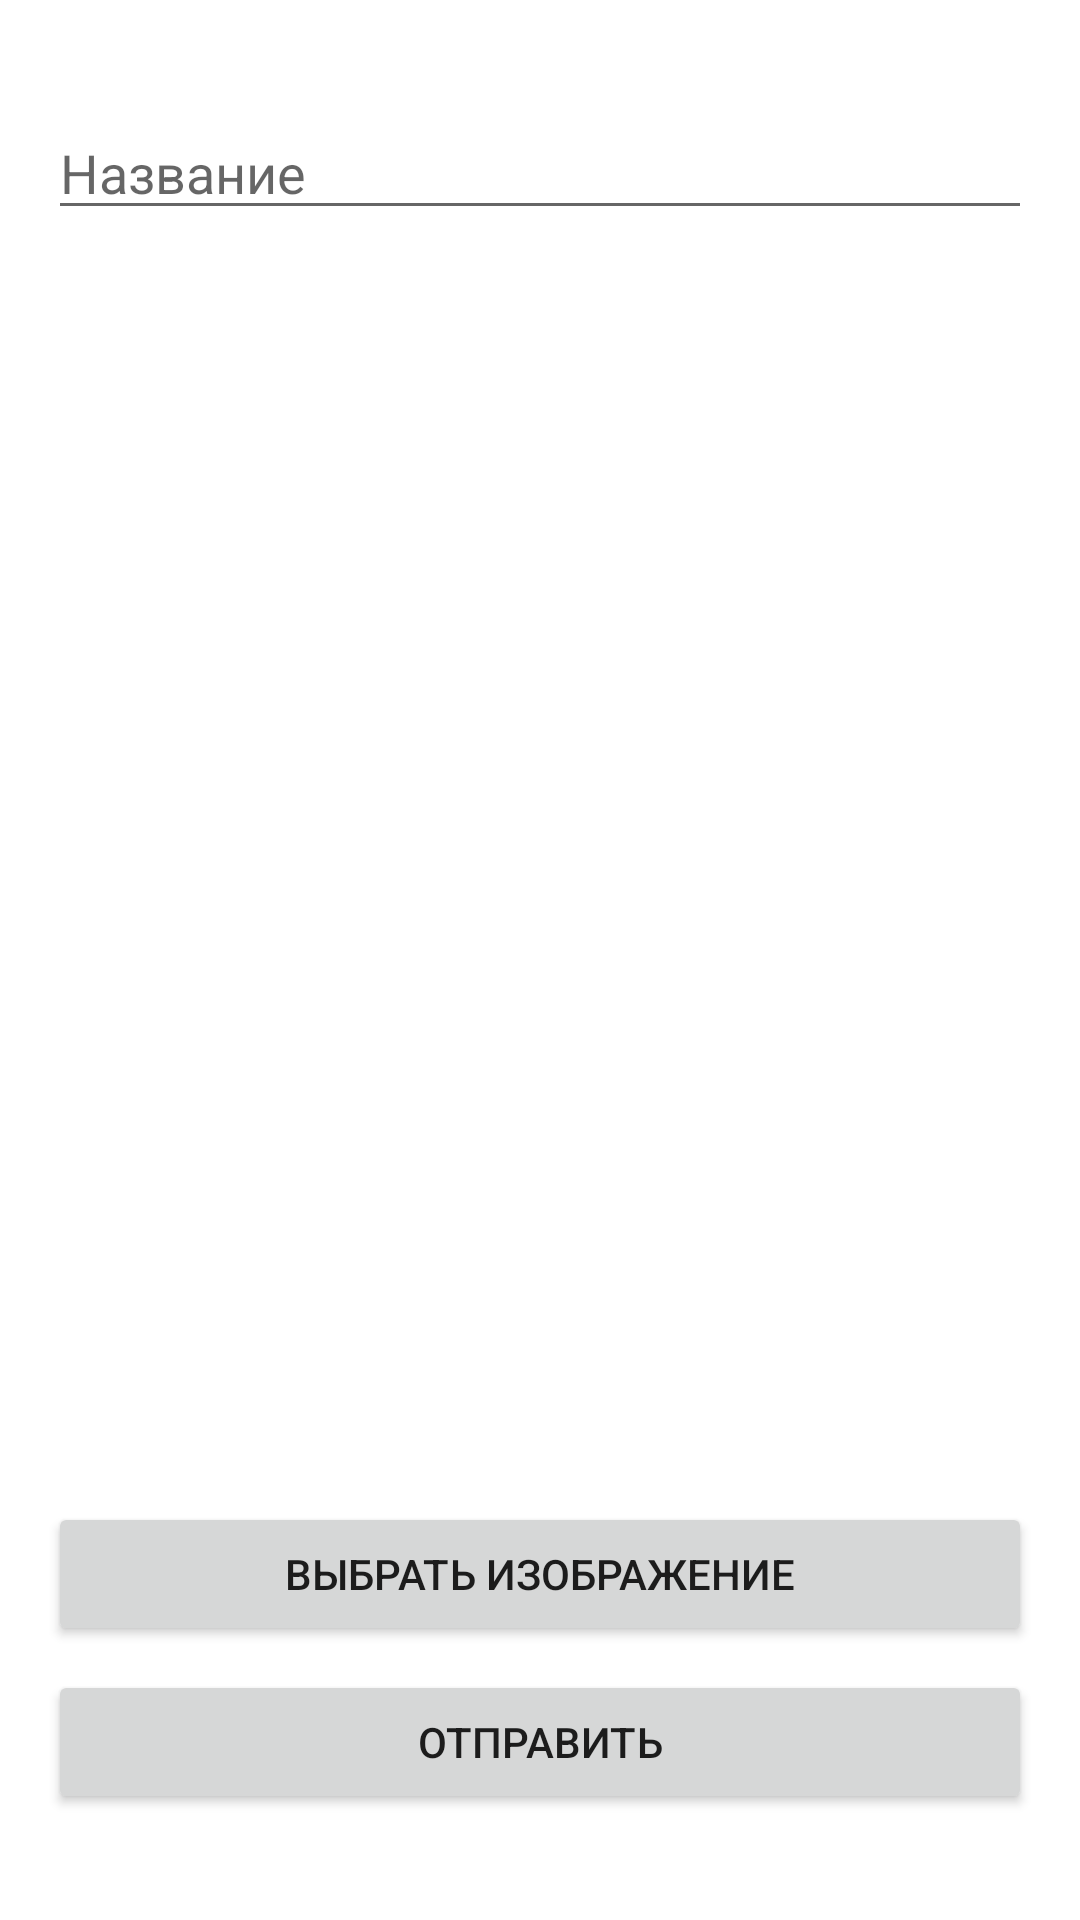

This screen was rendered from an Android layout file. Write that file and the resources it references.
<!-- AndroidManifest.xml: application theme Theme.IncidentsTrackerAndroid -->
<!-- res/layout/fragment_add.xml -->
<?xml version="1.0" encoding="utf-8"?>
<FrameLayout xmlns:android="http://schemas.android.com/apk/res/android"
             xmlns:tools="http://schemas.android.com/tools"
             android:layout_width="match_parent"
             android:layout_height="match_parent"
             android:padding="16dp"
             tools:context="ui.main.AddFragment">
    <LinearLayout
            android:id="@+id/addLayout"
            android:orientation="vertical"
            android:layout_width="match_parent"
            android:layout_height="match_parent"
            android:gravity="center"
            android:visibility="visible">
        <EditText
                android:layout_width="match_parent"
                android:layout_height="wrap_content"
                android:inputType="text"
                android:hint="Название"
                android:ems="10"
                android:id="@+id/titleText"/>
        <ImageView
                android:id="@+id/selectedImageView"
                android:layout_width="match_parent"
                android:layout_height="400dp"
                android:layout_marginTop="8dp"
                android:scaleType="fitCenter"/>
        <Button
                android:id="@+id/selectImageButton"
                android:layout_width="match_parent"
                android:layout_height="wrap_content"
                android:layout_marginTop="16dp"
                android:text="Выбрать изображение"/>
        <Button
                android:id="@+id/submitBtn"
                android:text="Отправить"
                android:layout_width="match_parent"
                android:layout_marginTop="8dp"
                android:layout_height="wrap_content"/>
    </LinearLayout>
    <ProgressBar
            android:id="@+id/progressBar"
            android:layout_width="wrap_content"
            android:layout_height="wrap_content"
            android:layout_gravity="center"
            android:visibility="gone"/>
</FrameLayout>
<!-- resources referenced by this layout -->
<resources>
  <style name="Theme.IncidentsTrackerAndroid" parent="Theme.MaterialComponents.DayNight.DarkActionBar">
          
          <item name="colorPrimary">@color/purple_500</item>
          <item name="colorPrimaryVariant">@color/purple_700</item>
          <item name="colorOnPrimary">@color/white</item>
          
          <item name="colorSecondary">@color/teal_200</item>
          <item name="colorSecondaryVariant">@color/teal_700</item>
          <item name="colorOnSecondary">@color/black</item>
          
          <item name="android:statusBarColor">?attr/colorPrimaryVariant</item>
          
      </style>
  <!-- not gathered from this repository: default colours our renderer supplied (Android Studio template values) -->
  <color name="purple_500">#FF6200EE</color>
  <color name="purple_700">#FF3700B3</color>
  <color name="teal_200">#FF03DAC5</color>
  <color name="teal_700">#FF018786</color>
  <color name="black">#FF000000</color>
  <color name="white">#FFFFFFFF</color>
</resources>
